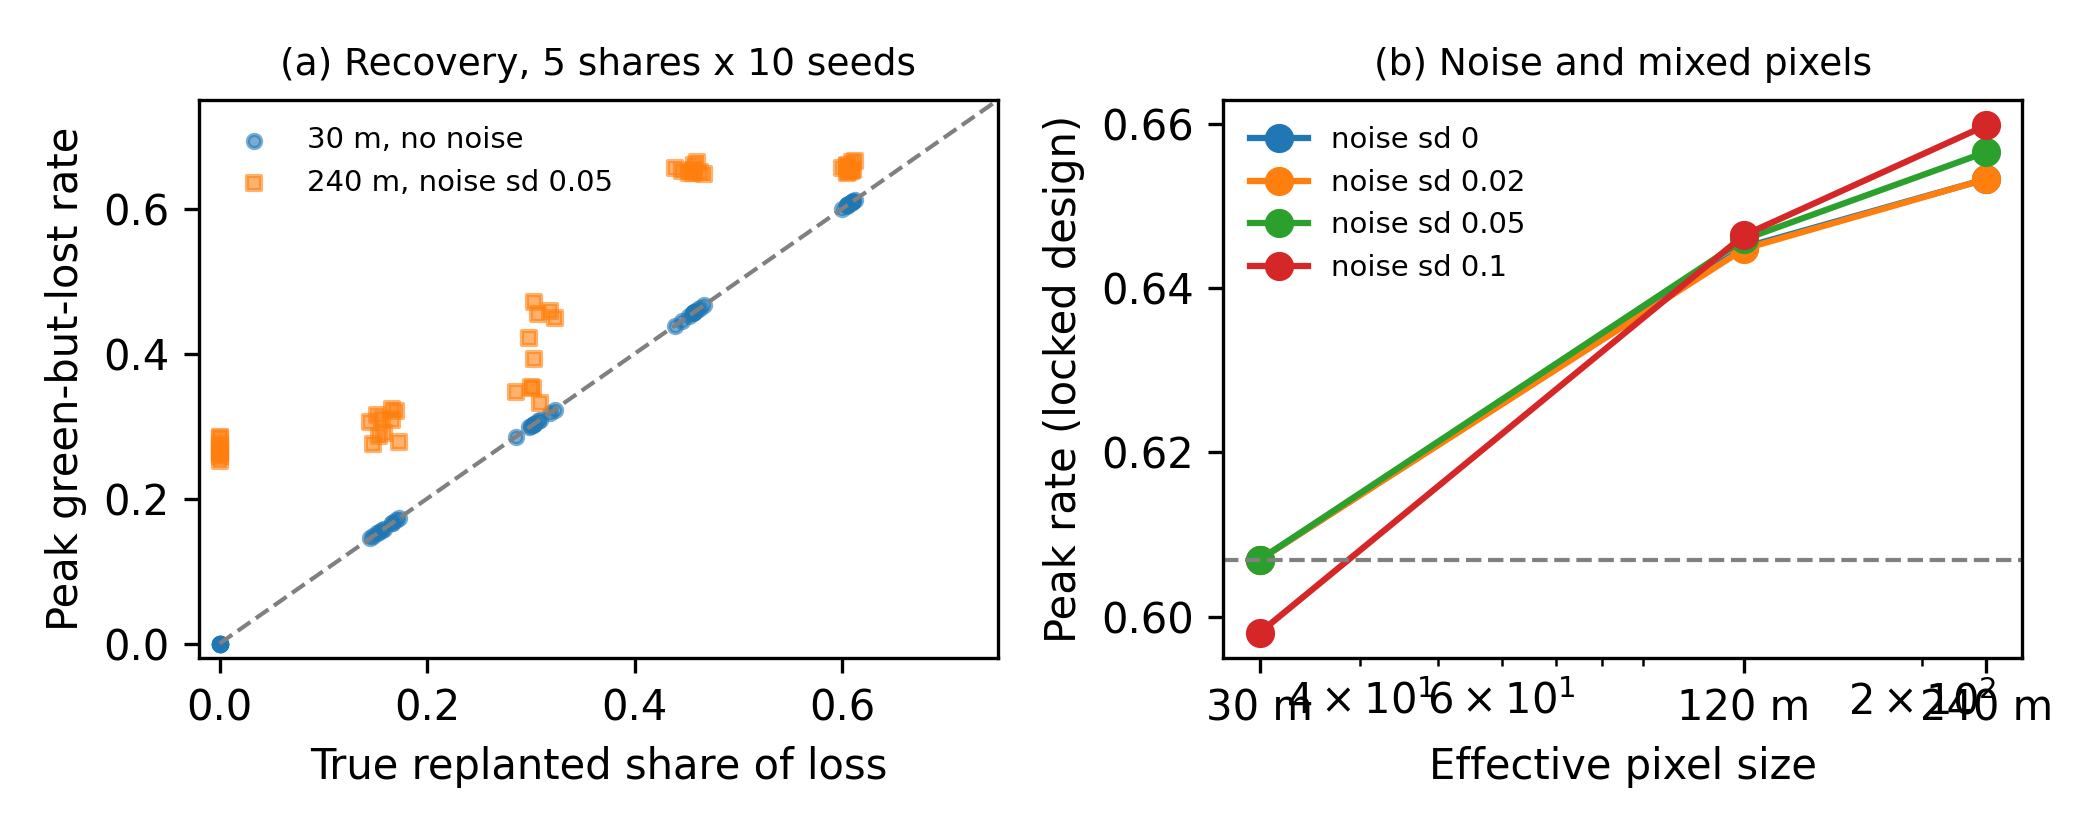

The data file committed next to this chart (first rows):
block, rho, true_share, peak, peak_sd, max_abs_err, G_max, G_dry, dry_rate
1, 0.0, 0.0, 0.0, 0.0, 0.0, 0.0, 0.0, 0.0
1, 0.25, 0.1589, 0.1589, 0.009507, 0.0, 0.1589, 0.0, 0.0
1, 0.5, 0.3049, 0.3049, 0.01037, 0.0, 0.3049, 0.0, 0.0
1, 0.75, 0.4554, 0.4554, 0.008272, 0.0, 0.4554, 0.0, 0.0
1, 1.0, 0.6069, 0.6069, 0.003619, 0.0, 0.6069, 0.0, 0.0
8, 0.0, 0.0, 0.2677, 0.01088, 0.2847, 0.271, 0.2163, 0.2228
8, 0.25, 0.1589, 0.3015, 0.01756, 0.1634, 0.3028, 0.2348, 0.2427
8, 0.5, 0.3049, 0.4034, 0.05374, 0.1683, 0.4067, 0.2481, 0.2614
8, 0.75, 0.4554, 0.6536, 0.005369, 0.2176, 0.6536, 0.2567, 0.2838
8, 1.0, 0.6069, 0.6566, 0.005877, 0.05603, 0.6566, 0.2647, 0.2919
